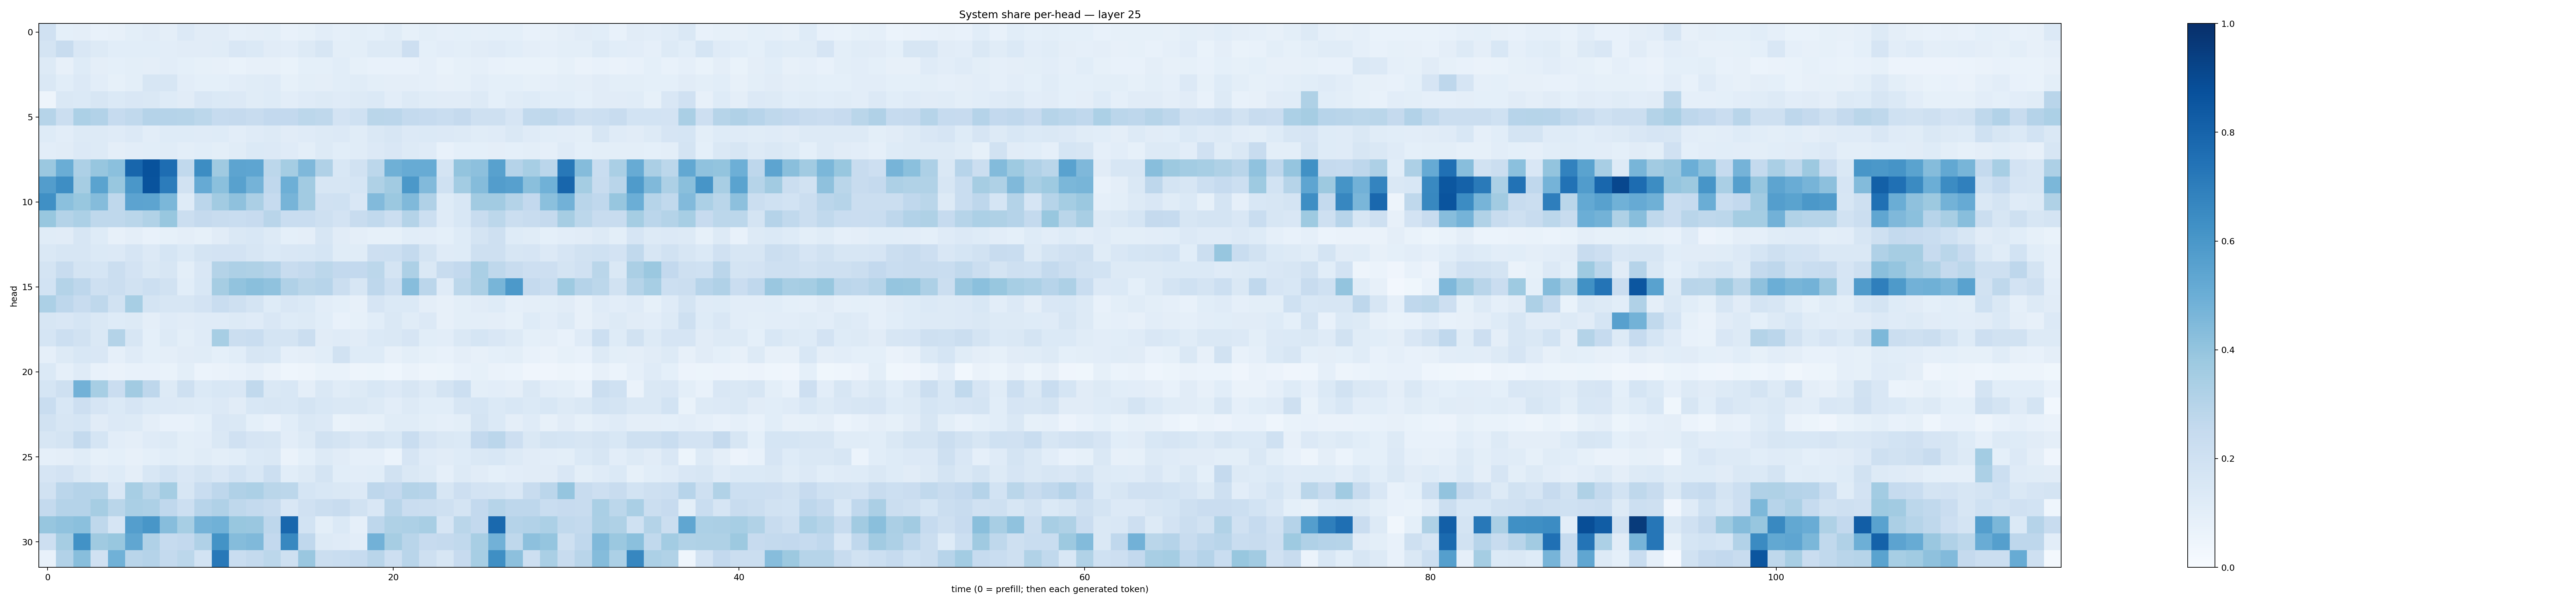

Values plotted in this chart, from the file beside it:
0.19756098, 0.09087346, 0.09614158, 0.07661107, 0.07823826, 0.100189894, 0.11214611, 0.09752266, 0.1342802, 0.11252993, 0.11174957, 0.087111555, 0.09590487, 0.097920455, 0.074539945, 0.08462388, 0.10398026, 0.086721115, 0.09793055, 0.09221548, 0.117160104, 0.08233344, 0.09891297, 0.08838578
0.1754, 0.2404, 0.1488, 0.1307, 0.1064, 0.1091, 0.1084, 0.1019, 0.1115, 0.1095, 0.1139, 0.152, 0.1368, 0.1098, 0.1044, 0.1252, 0.1565, 0.1008, 0.0996, 0.1271, 0.1265, 0.2138, 0.09321, 0.1019
0.1273, 0.08037, 0.1236, 0.09435, 0.08986, 0.1015, 0.09492, 0.1049, 0.09063, 0.08339, 0.08175, 0.06801, 0.07835, 0.081, 0.06847, 0.09031, 0.08986, 0.1062, 0.08301, 0.07365, 0.07496, 0.07216, 0.08892, 0.06773
0.142, 0.1066, 0.1363, 0.1051, 0.08541, 0.09807, 0.1591, 0.1611, 0.105, 0.09151, 0.0936, 0.1033, 0.1137, 0.1203, 0.08214, 0.09981, 0.09658, 0.1056, 0.1154, 0.09933, 0.09553, 0.09529, 0.08875, 0.08154
0.0492, 0.1452, 0.1376, 0.1586, 0.1374, 0.1501, 0.1431, 0.1229, 0.1094, 0.1521, 0.1385, 0.1365, 0.115, 0.1242, 0.1046, 0.1211, 0.1252, 0.1196, 0.1254, 0.1398, 0.1048, 0.1255, 0.1154, 0.1098
0.2974, 0.2247, 0.3297, 0.3111, 0.249, 0.2626, 0.3009, 0.3014, 0.2998, 0.2784, 0.2473, 0.2504, 0.2371, 0.259, 0.2603, 0.2795, 0.2718, 0.1833, 0.2016, 0.2865, 0.2829, 0.2554, 0.2496, 0.2311
0.1231, 0.104, 0.1313, 0.1308, 0.1186, 0.1339, 0.1027, 0.1243, 0.1227, 0.1178, 0.1225, 0.1017, 0.1199, 0.1286, 0.1131, 0.1198, 0.1326, 0.1344, 0.1162, 0.1465, 0.1589, 0.1358, 0.1378, 0.136
0.1054, 0.1115, 0.134, 0.1309, 0.09658, 0.1044, 0.1064, 0.1146, 0.09939, 0.107, 0.09921, 0.1153, 0.1385, 0.1347, 0.1175, 0.1006, 0.1291, 0.1071, 0.116, 0.1349, 0.1522, 0.1264, 0.1198, 0.07787
0.3799, 0.5026, 0.3264, 0.3927, 0.4216, 0.7915, 0.8704, 0.7629, 0.2642, 0.6418, 0.3709, 0.5406, 0.5378, 0.2805, 0.3539, 0.4511, 0.3166, 0.1529, 0.1902, 0.2776, 0.4891, 0.5104, 0.5111, 0.1766
0.5722, 0.64, 0.3482, 0.547, 0.3874, 0.5989, 0.8633, 0.7068, 0.1942, 0.5124, 0.4186, 0.5561, 0.4763, 0.2671, 0.4938, 0.3618, 0.1626, 0.1569, 0.1682, 0.3209, 0.3597, 0.595, 0.4418, 0.2021
0.6316, 0.4181, 0.3878, 0.4357, 0.2732, 0.5451, 0.5408, 0.4603, 0.1222, 0.2831, 0.3598, 0.4116, 0.3326, 0.2493, 0.471, 0.3605, 0.197, 0.2018, 0.1493, 0.4436, 0.3819, 0.4455, 0.3175, 0.1249
0.388, 0.3065, 0.3295, 0.2716, 0.271, 0.2865, 0.3126, 0.3871, 0.2215, 0.2519, 0.2396, 0.2308, 0.2459, 0.2901, 0.2335, 0.2317, 0.2066, 0.1824, 0.2383, 0.2621, 0.2239, 0.307, 0.2152, 0.1208
0.1165, 0.113, 0.1618, 0.1226, 0.07836, 0.09576, 0.078, 0.08209, 0.09563, 0.08213, 0.1122, 0.1425, 0.1543, 0.132, 0.09252, 0.09511, 0.159, 0.1101, 0.09478, 0.08585, 0.08404, 0.1057, 0.1036, 0.09097
0.1446, 0.1627, 0.159, 0.1404, 0.1357, 0.1654, 0.1333, 0.1703, 0.1398, 0.1779, 0.1826, 0.1817, 0.164, 0.1387, 0.151, 0.1547, 0.1701, 0.1146, 0.116, 0.213, 0.2169, 0.2563, 0.176, 0.1209
0.179, 0.238, 0.1766, 0.1682, 0.2215, 0.1816, 0.1473, 0.1622, 0.1012, 0.1498, 0.3051, 0.3253, 0.3206, 0.3045, 0.2383, 0.2566, 0.2797, 0.2598, 0.2606, 0.279, 0.1765, 0.3253, 0.1413, 0.2411
0.185, 0.3083, 0.2757, 0.2059, 0.2257, 0.1937, 0.2171, 0.1944, 0.1072, 0.1546, 0.3514, 0.4048, 0.423, 0.4093, 0.3198, 0.2876, 0.2944, 0.221, 0.1599, 0.2772, 0.216, 0.4323, 0.2815, 0.1177
0.3281, 0.2769, 0.2395, 0.2733, 0.189, 0.3473, 0.178, 0.1604, 0.1608, 0.1814, 0.2322, 0.2048, 0.1781, 0.125, 0.1493, 0.1388, 0.1031, 0.09338, 0.08021, 0.1673, 0.1385, 0.1395, 0.09727, 0.0782
0.1563, 0.1519, 0.1718, 0.1432, 0.1215, 0.1262, 0.09534, 0.1204, 0.1118, 0.1211, 0.1186, 0.1308, 0.1202, 0.1508, 0.124, 0.1282, 0.1084, 0.07603, 0.08319, 0.1092, 0.1452, 0.1138, 0.1343, 0.0798
0.1697, 0.2159, 0.1895, 0.1465, 0.3052, 0.1617, 0.09341, 0.1252, 0.0981, 0.1173, 0.3449, 0.2257, 0.2337, 0.1757, 0.173, 0.22, 0.1131, 0.1173, 0.1102, 0.1381, 0.1442, 0.1653, 0.1076, 0.1043
0.08773, 0.1279, 0.155, 0.1494, 0.08936, 0.1202, 0.09317, 0.09528, 0.1126, 0.1138, 0.09018, 0.1093, 0.1564, 0.1543, 0.08929, 0.09513, 0.1077, 0.1877, 0.1236, 0.1214, 0.07887, 0.09848, 0.08495, 0.07622
0.1368, 0.08877, 0.1178, 0.07283, 0.06629, 0.07092, 0.07286, 0.06739, 0.09773, 0.06034, 0.06506, 0.07501, 0.08834, 0.06453, 0.04534, 0.04966, 0.06884, 0.0665, 0.0493, 0.0539, 0.04598, 0.06519, 0.04892, 0.05333
0.1682, 0.209, 0.4832, 0.3439, 0.2296, 0.3632, 0.2737, 0.1255, 0.2107, 0.1396, 0.1534, 0.15, 0.2637, 0.1432, 0.156, 0.09478, 0.1437, 0.117, 0.13, 0.1532, 0.1351, 0.1566, 0.1273, 0.1771
0.2314, 0.1525, 0.2113, 0.1647, 0.1368, 0.1659, 0.1383, 0.136, 0.1276, 0.1243, 0.133, 0.1116, 0.1547, 0.1615, 0.1537, 0.1737, 0.1555, 0.147, 0.1426, 0.1324, 0.1039, 0.1258, 0.1086, 0.1088
0.1921, 0.1622, 0.1703, 0.1131, 0.133, 0.1288, 0.09456, 0.07536, 0.07691, 0.09329, 0.1518, 0.1427, 0.09247, 0.07625, 0.109, 0.1407, 0.1331, 0.06645, 0.07904, 0.08424, 0.1141, 0.1155, 0.09956, 0.08719
0.1594, 0.1733, 0.2552, 0.1683, 0.1049, 0.09422, 0.1175, 0.1283, 0.1004, 0.1044, 0.1423, 0.1961, 0.167, 0.1593, 0.1026, 0.1286, 0.1902, 0.1791, 0.1492, 0.1731, 0.154, 0.2321, 0.1674, 0.1457
0.08763, 0.09665, 0.1169, 0.08496, 0.09152, 0.08035, 0.09213, 0.1087, 0.09914, 0.1136, 0.09835, 0.1089, 0.1393, 0.1424, 0.06448, 0.09326, 0.1257, 0.1099, 0.08801, 0.08675, 0.06171, 0.165, 0.1204, 0.1118
0.1667, 0.1828, 0.1456, 0.111, 0.1221, 0.09579, 0.1544, 0.1871, 0.1488, 0.1754, 0.1507, 0.1843, 0.1527, 0.217, 0.1088, 0.1254, 0.1742, 0.1067, 0.1016, 0.1061, 0.1876, 0.1459, 0.1291, 0.08957
0.1934, 0.282, 0.3037, 0.2969, 0.1495, 0.3462, 0.2857, 0.3531, 0.1602, 0.2339, 0.2751, 0.32, 0.3292, 0.2855, 0.2782, 0.1687, 0.1553, 0.1438, 0.1345, 0.2749, 0.258, 0.3067, 0.2946, 0.1614
0.256, 0.3022, 0.3023, 0.3495, 0.2878, 0.3381, 0.3279, 0.2686, 0.2186, 0.2932, 0.3194, 0.2699, 0.2542, 0.2376, 0.1503, 0.1958, 0.2239, 0.236, 0.1946, 0.1512, 0.2912, 0.2287, 0.2196, 0.2063
0.3929, 0.407, 0.4213, 0.27, 0.1644, 0.5681, 0.6038, 0.4315, 0.3452, 0.4729, 0.4845, 0.3883, 0.386, 0.274, 0.7855, 0.1837, 0.101, 0.1396, 0.08868, 0.2757, 0.3221, 0.3278, 0.3411, 0.1662
0.2124, 0.3501, 0.6235, 0.3698, 0.3879, 0.5333, 0.3168, 0.2472, 0.2604, 0.319, 0.6198, 0.4361, 0.4462, 0.2599, 0.6637, 0.2678, 0.1299, 0.1201, 0.104, 0.4807, 0.3507, 0.2902, 0.244, 0.2518
0.07585, 0.3106, 0.4261, 0.1975, 0.4851, 0.2893, 0.3031, 0.2559, 0.2789, 0.1873, 0.7199, 0.2322, 0.2543, 0.2779, 0.2076, 0.3861, 0.2232, 0.2335, 0.2492, 0.2903, 0.2133, 0.2921, 0.2091, 0.1603
